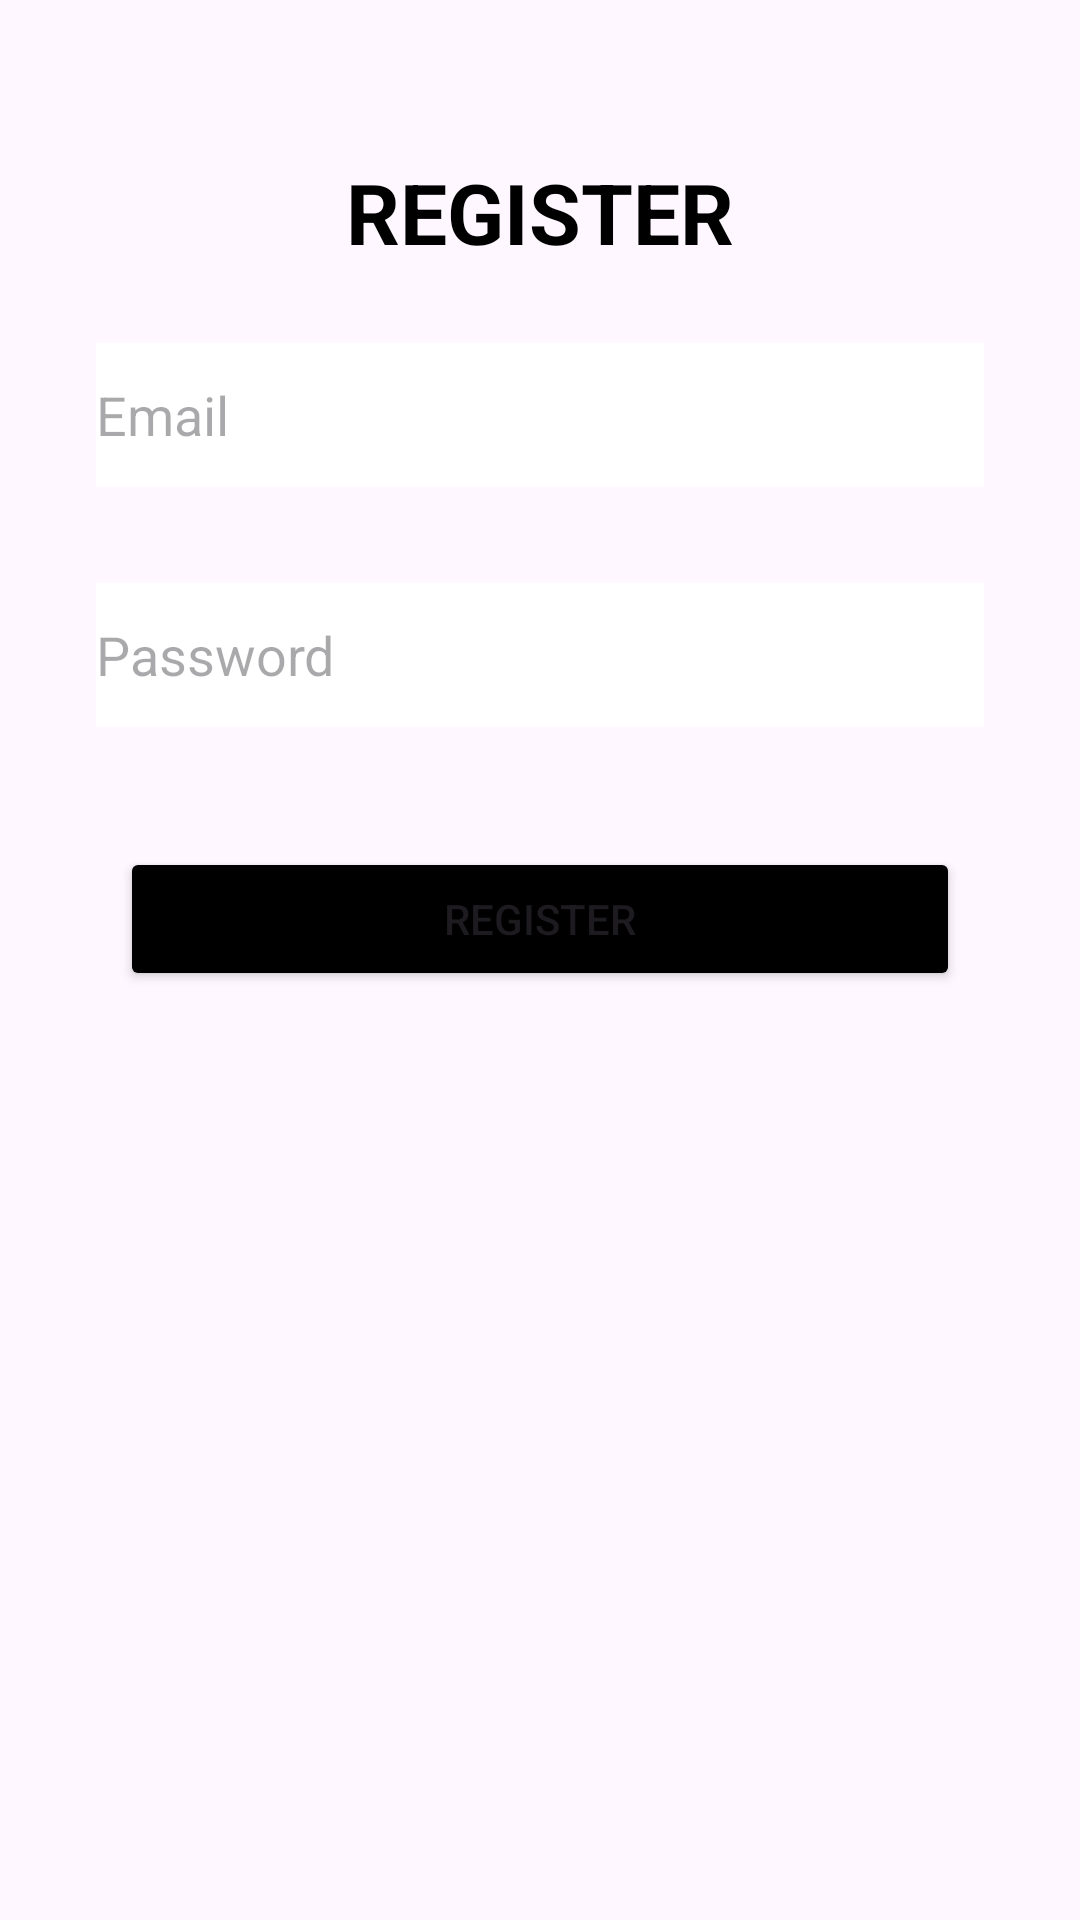

Here is an Android app screen rendered from its layout file. Give the layout XML and the strings, colors and styles it references.
<!-- AndroidManifest.xml: application theme Theme.Kost -->
<!-- res/layout/activity_register.xml -->
<?xml version="1.0" encoding="utf-8"?>
<androidx.constraintlayout.widget.ConstraintLayout xmlns:android="http://schemas.android.com/apk/res/android"
    xmlns:app="http://schemas.android.com/apk/res-auto"
    xmlns:tools="http://schemas.android.com/tools"
    android:layout_width="match_parent"
    android:layout_height="match_parent"
    tools:context=".RegisterActivity"
    android:background="@drawable/bg1">
    <LinearLayout
        android:layout_width="match_parent"
        android:layout_height="match_parent"
        android:orientation="vertical"
        android:padding="16dp">

        <TextView
            android:id="@+id/tvRegister"
            android:layout_width="wrap_content"
            android:layout_height="wrap_content"
            android:layout_marginTop="36dp"
            android:textColor="@color/black"
            android:text="REGISTER"
            android:textSize="28sp"
            android:textStyle="bold"
            android:layout_gravity="center"/>

        <EditText
            android:id="@+id/et_email"
            android:layout_width="match_parent"
            android:layout_height="wrap_content"
            android:layout_marginTop="25dp"
            android:hint="Email"
            android:inputType="text"
            android:background="#FFFFFF"
            android:layout_marginStart="16dp"
            android:layout_marginEnd="16dp"
            android:minHeight="48dp"/>

        <EditText
            android:id="@+id/et_password"
            android:layout_width="match_parent"
            android:layout_height="wrap_content"
            android:layout_marginTop="32dp"
            android:hint="Password"
            android:inputType="textPassword"
            android:background="#FFFFFF"
            android:layout_marginStart="16dp"
            android:layout_marginEnd="16dp"
            android:minHeight="48dp"/>

        <Button
            android:id="@+id/bt_signup"
            android:layout_width="match_parent"
            android:layout_height="wrap_content"
            android:layout_marginTop="40dp"
            android:text="Register"
            android:backgroundTint="@color/black"
            android:layout_marginStart="24dp"
            android:layout_marginEnd="24dp"/>


    </LinearLayout>

</androidx.constraintlayout.widget.ConstraintLayout>
<!-- resources referenced by this layout -->
<resources>
  <style name="Theme.Kost" parent="Base.Theme.Kost" />
  <style name="Base.Theme.Kost" parent="Theme.Material3.DayNight.NoActionBar">
  
      </style>
  <!-- not gathered from this repository: default colours our renderer supplied (Android Studio template values) -->
  <color name="black">#FF000000</color>
</resources>
